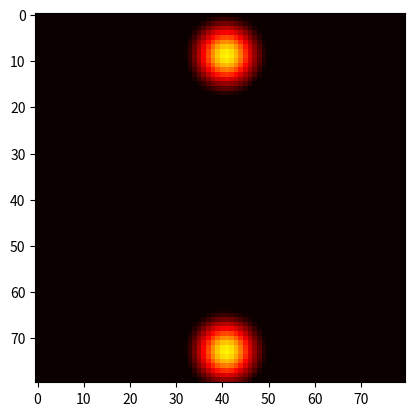

Generate this figure with matplotlib:
import numpy as np
from scipy import signal
import matplotlib.pyplot as plt
import matplotlib.animation as animation


def euclidean_dist(x, y):
    return np.sqrt((x[0] - y[0]) ** 2 + (x[1] - y[1]) ** 2)


def gaussian(distance, sigma):
    return np.exp(-(distance / sigma) ** 2 / 2)


def gaussian_distribution(position, size, sigma):
    result = np.empty(size)
    for i in range(size[0]):
        for j in range(size[1]):
            current = (i / size[0], j / size[1])
            result[i, j] = gaussian(euclidean_dist(position, current), sigma)
    return result


class DNF:
    def __init__(self, width, height):
        self.width = width
        self.height = height
        print("Dnf size : ", width, ";", height)
        self.dt = 0.2
        self.tau = 1
        self.cexc = 2
        self.sexc = 0.033
        self.cinh = 6
        self.sinh = 0.001
        self.h = -0.7
        self.gi = 100

        self.input = np.zeros([width, height], dtype=float)
        self.potentials = np.zeros([width, height], dtype=float)
        self.lateral = np.zeros([width, height], dtype=float)
        self.kernel = np.zeros([width * 2, height * 2], dtype=float)

        self.kernel = (self.cexc * gaussian_distribution((0.5, 0.5), (self.width, self.height), self.sexc)) - (self.gi / (self.width * self.height)) \
                      - (self.cinh * gaussian_distribution((0.5, 0.5), (self.width, self.height), self.sinh))

        # for i in range(width*2):
        #     for j in range(height*2):
        #         d = np.sqrt(((i/(width*2)-0.5) ** 2 + ((j/(height*2)-0.5) ** 2))) / np.sqrt(0.5)
        #         self.kernel[i, j] = self.difference_of_gaussian(d)

    def difference_of_gaussian(self, distance):
        return self.cexc * np.exp(-(distance ** 2 / (2 * self.sexc ** 2))) - self.cinh * np.exp(-(distance ** 2 / (2 * self.sinh ** 2)))

    def optimized_DoG(self, x, y):
        return self.kernel[np.abs(x[0] - y[0]), np.abs(x[1] - y[1])]

    def gaussian_activity(self, a, b, sigma):
        for i in range(self.width):
            for j in range(self.height):
                current = (i / self.width, j / self.height)
                self.input[i, j] = gaussian(euclidean_dist(a, current), sigma) + gaussian(euclidean_dist(b, current), sigma)

    def update_neuron(self, x):
        # lateral = 0
        # for i in range(self.width):
        #     for j in range(self.height):
        #         lateral += self.potentials[i, j]*self.optimized_DoG((i, j), x)
        self.potentials[x] += self.dt * (-self.potentials[x] + self.h + self.lateral[x] + self.input[x]) / self.tau
        if self.potentials[x] > 1:
            self.potentials[x] = 1
        elif self.potentials[x] < 0:
            self.potentials[x] = 0

    def update_map(self):
        self.lateral = signal.fftconvolve(self.potentials, self.kernel, mode='same')
        # self.lateral = np.divide(self.lateral, self.width*self.height)*40*40

        # print(self.lateral)
        neurons_list = list(range(self.width * self.height))
        np.random.shuffle(neurons_list)
        for i in neurons_list:
            self.update_neuron((i % self.width, i // self.width))


def updatefig(*args):
    dnf.update_map()
    im.set_array(dnf.potentials)
    return im,


if __name__ == '__main__':
    fig = plt.figure()
    dnf = DNF(80, 80)
    dnf.gaussian_activity((0.1, 0.5), (0.9, 0.5), 0.1)
    # plt.imshow(dnf.kernel)
    im = plt.imshow(dnf.input, cmap='hot', interpolation='nearest', animated=True)
    ani = animation.FuncAnimation(fig, updatefig, interval=100, blit=True)
    plt.show()
